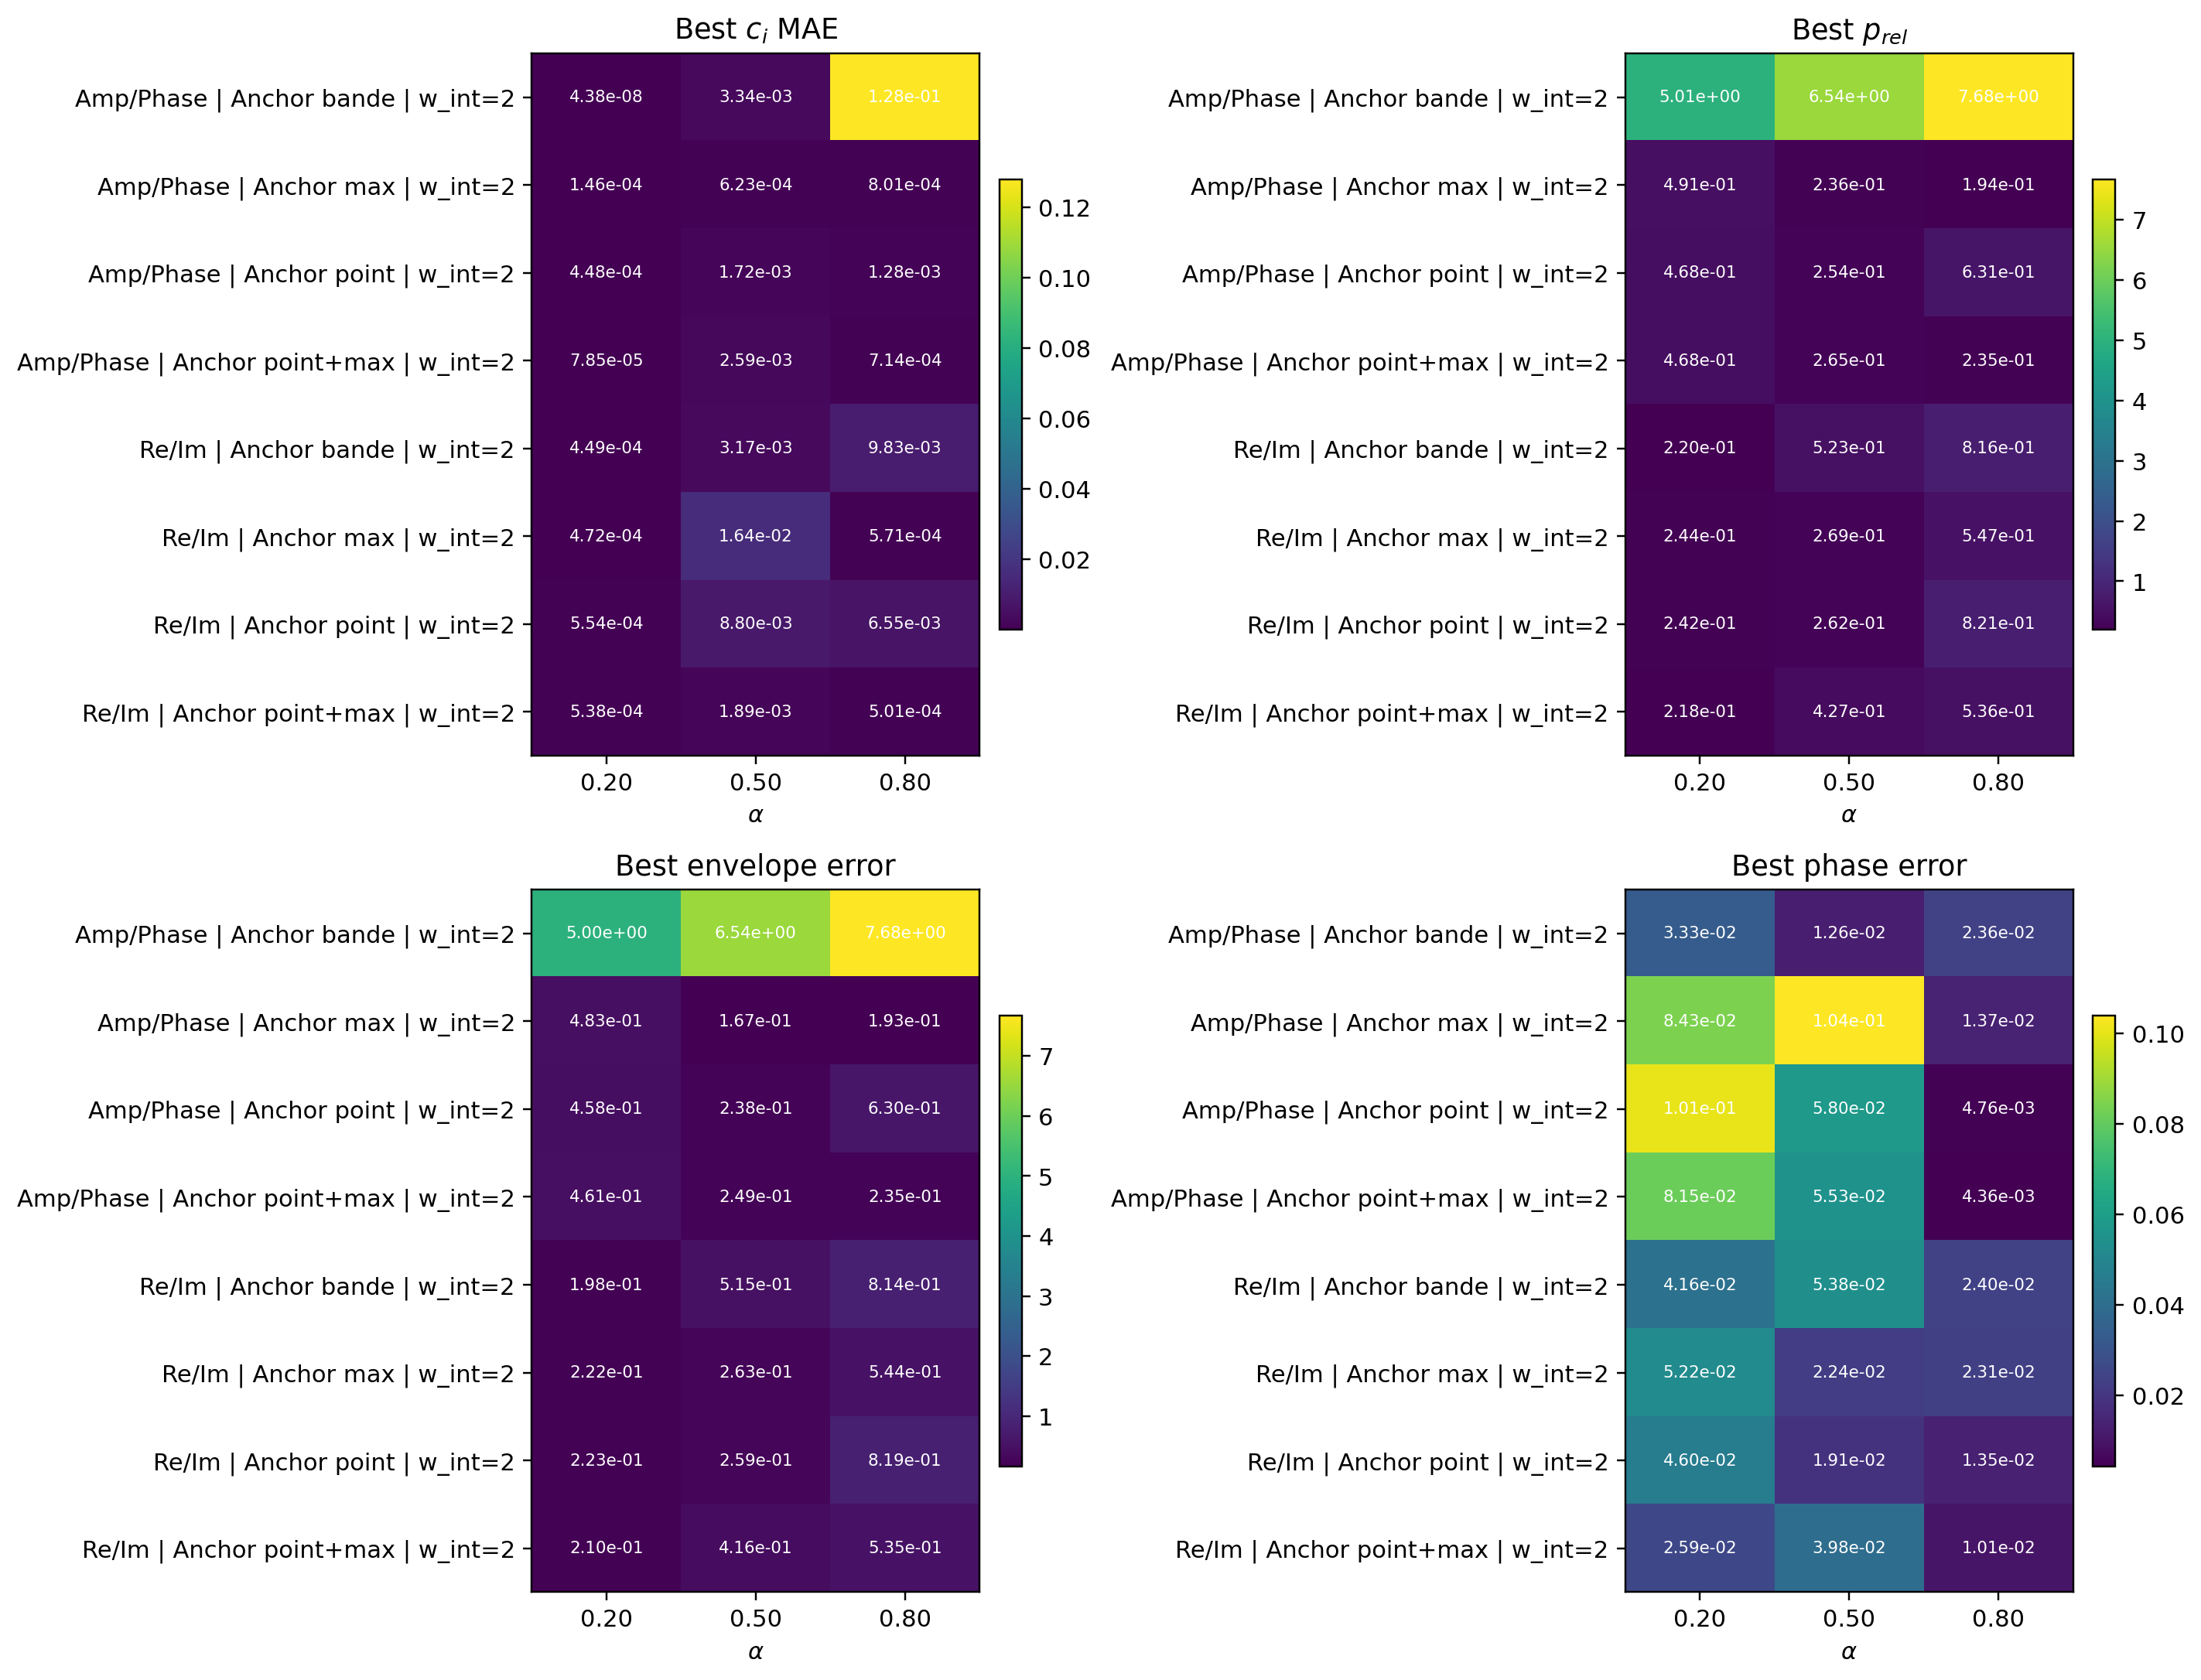

Data behind this chart, as committed beside it:
mach, alpha, representation, representation_label, anchor_strategy, anchor_label, w_integral_norm, combo_label, run_dir, best_epoch, best_ci_mae, best_p_rel, best_env, best_phase, last_epoch, last_ci_mae, last_p_rel, last_env, last_phase
0.5, 0.2, amplitude_phase, Amp/Phase, band, Anchor bande, 2.0, Amp/Phase | Anchor bande | w_int=2, results/subsonic_pinn_normalization_abla…, 1500, 4.377254647636164e-08, 5.01, 5.004, 0.03327, 1500, 4.377254647636164e-08, 5.01, 5.004, 0.03327
0.5, 0.2, amplitude_phase, Amp/Phase, max, Anchor max, 2.0, Amp/Phase | Anchor max | w_int=2, results/subsonic_pinn_normalization_abla…, 1500, 0.000146, 0.4911, 0.4833, 0.08431, 1500, 0.000146, 0.4911, 0.4833, 0.08431
0.5, 0.2, amplitude_phase, Amp/Phase, point, Anchor point, 2.0, Amp/Phase | Anchor point | w_int=2, results/subsonic_pinn_normalization_abla…, 1500, 0.0004478, 0.4685, 0.4585, 0.1005, 1500, 0.0004478, 0.4685, 0.4585, 0.1005
0.5, 0.2, amplitude_phase, Amp/Phase, point_max, Anchor point+max, 2.0, Amp/Phase | Anchor point+max | w_int=2, results/subsonic_pinn_normalization_abla…, 1500, 7.848348507089042e-05, 0.4677, 0.4612, 0.08149, 1500, 7.848348507089042e-05, 0.4677, 0.4612, 0.08149
0.5, 0.2, cartesian, Re/Im, band, Anchor bande, 2.0, Re/Im | Anchor bande | w_int=2, results/subsonic_pinn_normalization_abla…, 1300, 0.0004489, 0.2203, 0.1984, 0.04156, 1500, 0.0002701, 0.2206, 0.2071, 0.03147
0.5, 0.2, cartesian, Re/Im, max, Anchor max, 2.0, Re/Im | Anchor max | w_int=2, results/subsonic_pinn_normalization_abla…, 1300, 0.0004715, 0.2445, 0.2222, 0.05219, 1500, 0.0002545, 0.2329, 0.2145, 0.04634
0.5, 0.2, cartesian, Re/Im, point, Anchor point, 2.0, Re/Im | Anchor point | w_int=2, results/subsonic_pinn_normalization_abla…, 700, 0.0005535, 0.2419, 0.2231, 0.04599, 1500, 0.0003449, 0.2186, 0.2062, 0.03447
0.5, 0.2, cartesian, Re/Im, point_max, Anchor point+max, 2.0, Re/Im | Anchor point+max | w_int=2, results/subsonic_pinn_normalization_abla…, 1300, 0.0005382, 0.2182, 0.2102, 0.02586, 1500, 8.191261401968575e-05, 0.248, 0.2345, 0.03879
0.5, 0.5, amplitude_phase, Amp/Phase, band, Anchor bande, 2.0, Amp/Phase | Anchor bande | w_int=2, results/subsonic_pinn_normalization_abla…, 1, 0.00334, 6.542, 6.541, 0.01262, 1500, 1.3203972387687557e-07, 7.119, 7.119, 0.01795
0.5, 0.5, amplitude_phase, Amp/Phase, max, Anchor max, 2.0, Amp/Phase | Anchor max | w_int=2, results/subsonic_pinn_normalization_abla…, 1300, 0.0006228, 0.2358, 0.1674, 0.1039, 1500, 0.0008447, 0.2382, 0.1666, 0.1044
0.5, 0.5, amplitude_phase, Amp/Phase, point, Anchor point, 2.0, Amp/Phase | Anchor point | w_int=2, results/subsonic_pinn_normalization_abla…, 400, 0.001723, 0.2538, 0.2379, 0.05804, 1500, 0.0003821, 0.2684, 0.2554, 0.04906
0.5, 0.5, amplitude_phase, Amp/Phase, point_max, Anchor point+max, 2.0, Amp/Phase | Anchor point+max | w_int=2, results/subsonic_pinn_normalization_abla…, 500, 0.002594, 0.2646, 0.2489, 0.05529, 1500, 0.0005495, 0.2378, 0.1845, 0.0956
0.5, 0.5, cartesian, Re/Im, band, Anchor bande, 2.0, Re/Im | Anchor bande | w_int=2, results/subsonic_pinn_normalization_abla…, 400, 0.003167, 0.5234, 0.5153, 0.05384, 1500, 0.003193, 2.207, 1.865, 0.3795
0.5, 0.5, cartesian, Re/Im, max, Anchor max, 2.0, Re/Im | Anchor max | w_int=2, results/subsonic_pinn_normalization_abla…, 100, 0.01638, 0.2689, 0.2626, 0.02241, 1500, 0.0003998, 0.5696, 0.5676, 0.01305
0.5, 0.5, cartesian, Re/Im, point, Anchor point, 2.0, Re/Im | Anchor point | w_int=2, results/subsonic_pinn_normalization_abla…, 100, 0.008802, 0.2624, 0.259, 0.0191, 1500, 0.0006865, 0.4843, 0.4799, 0.02196
0.5, 0.5, cartesian, Re/Im, point_max, Anchor point+max, 2.0, Re/Im | Anchor point+max | w_int=2, results/subsonic_pinn_normalization_abla…, 200, 0.001894, 0.4272, 0.4165, 0.03976, 1500, 0.00138, 0.5773, 0.5741, 0.01714
0.5, 0.8, amplitude_phase, Amp/Phase, band, Anchor bande, 2.0, Amp/Phase | Anchor bande | w_int=2, results/subsonic_pinn_normalization_abla…, 1, 0.1281, 7.676, 7.675, 0.02364, 1500, 6.6965039277611105e-09, 8.487, 8.487, 0.01019
0.5, 0.8, amplitude_phase, Amp/Phase, max, Anchor max, 2.0, Amp/Phase | Anchor max | w_int=2, results/subsonic_pinn_normalization_abla…, 1300, 0.0008009, 0.1944, 0.1934, 0.01372, 1500, 0.0007302, 0.199, 0.1984, 0.009861
0.5, 0.8, amplitude_phase, Amp/Phase, point, Anchor point, 2.0, Amp/Phase | Anchor point | w_int=2, results/subsonic_pinn_normalization_abla…, 200, 0.001276, 0.6305, 0.6304, 0.004764, 1500, 6.6965039277611105e-09, 86.96, 86.95, 0.1673
0.5, 0.8, amplitude_phase, Amp/Phase, point_max, Anchor point+max, 2.0, Amp/Phase | Anchor point+max | w_int=2, results/subsonic_pinn_normalization_abla…, 1000, 0.0007143, 0.2354, 0.2349, 0.004357, 1500, 0.0005198, 0.2378, 0.2365, 0.01096
0.5, 0.8, cartesian, Re/Im, band, Anchor bande, 2.0, Re/Im | Anchor bande | w_int=2, results/subsonic_pinn_normalization_abla…, 400, 0.009835, 0.8155, 0.8144, 0.024, 1500, 0.001661, 0.9486, 0.9478, 0.01798
0.5, 0.8, cartesian, Re/Im, max, Anchor max, 2.0, Re/Im | Anchor max | w_int=2, results/subsonic_pinn_normalization_abla…, 1300, 0.0005708, 0.5473, 0.5442, 0.02305, 1500, 0.0004831, 0.5501, 0.5476, 0.02142
0.5, 0.8, cartesian, Re/Im, point, Anchor point, 2.0, Re/Im | Anchor point | w_int=2, results/subsonic_pinn_normalization_abla…, 100, 0.00655, 0.8214, 0.8192, 0.01346, 1500, 0.0005907, 0.7817, 0.7814, 0.006321
0.5, 0.8, cartesian, Re/Im, point_max, Anchor point+max, 2.0, Re/Im | Anchor point+max | w_int=2, results/subsonic_pinn_normalization_abla…, 1500, 0.0005014, 0.5361, 0.5355, 0.01012, 1500, 0.0005014, 0.5361, 0.5355, 0.01012
